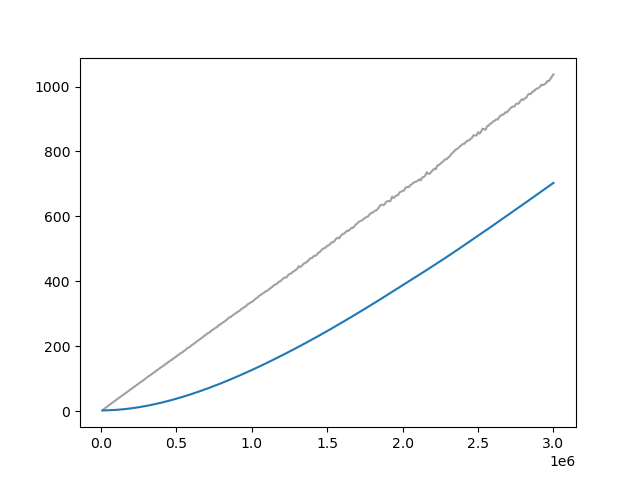

Values plotted in this chart, from the file beside it:
Wall time, Step, Value
1715272852, 10000, 1.921
1715272884, 20000, 6.124
1715272915, 30000, 9.761
1715272946, 40000, 13.31
1715272976, 50000, 16.77
1715273008, 60000, 20.34
1715273038, 70000, 23.91
1715273068, 80000, 27.31
1715273100, 90000, 30.88
1715273130, 100000, 34.2
1715273161, 110000, 37.67
1715273193, 120000, 40.97
1715273223, 130000, 44.59
1715273253, 140000, 47.75
1715273283, 150000, 51.07
1715273314, 160000, 54.46
1715273344, 170000, 57.59
1715273375, 180000, 61.05
1715273406, 190000, 64.47
1715273436, 200000, 67.98
1715273467, 210000, 71.31
1715273498, 220000, 74.64
1715273528, 230000, 78.03
1715273560, 240000, 81.24
1715273591, 250000, 84.74
1715273621, 260000, 87.88
1715273653, 270000, 91.29
1715273682, 280000, 94.57
1715273713, 290000, 98.07
1715273743, 300000, 101.5
1715273774, 310000, 105.3
1715273805, 320000, 108.4
1715273835, 330000, 111.8
1715273867, 340000, 115
1715273897, 350000, 118.2
1715273929, 360000, 121.8
1715273959, 370000, 125.3
1715273989, 380000, 128.6
1715274018, 390000, 132
1715274048, 400000, 135.5
1715274080, 410000, 138.1
1715274113, 420000, 141.9
1715274143, 430000, 145.2
1715274174, 440000, 148.4
1715274206, 450000, 152
1715274236, 460000, 155.6
1715274267, 470000, 158
1715274298, 480000, 162.2
1715274328, 490000, 164.6
1715274360, 500000, 168.9
1715274392, 510000, 172
1715274423, 520000, 175.1
1715274454, 530000, 179
1715274486, 540000, 180.7
1715274516, 550000, 185.5
1715274547, 560000, 187.8
1715274579, 570000, 193.2
1715274609, 580000, 195.2
1715274640, 590000, 198.3
1715274671, 600000, 202.7
... 240 more rows
